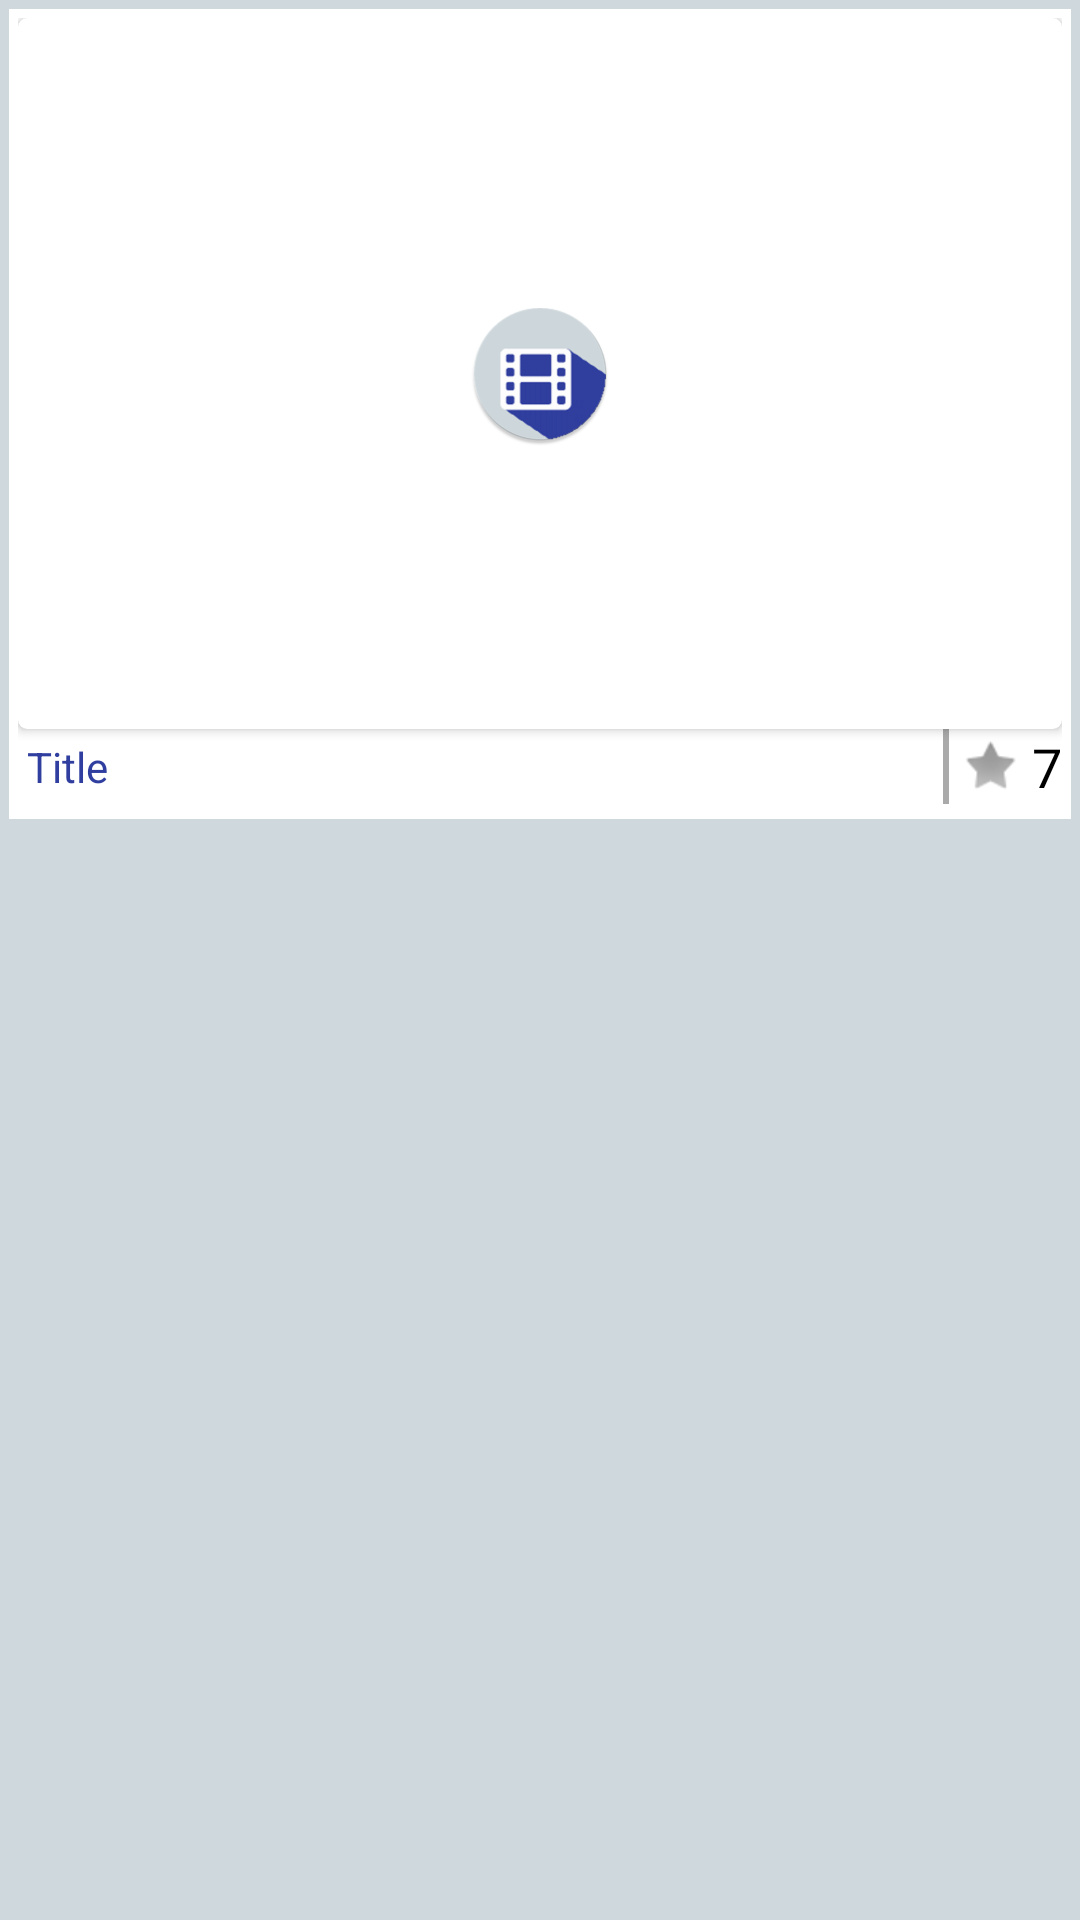

Layout XML and referenced resources for this Android screen:
<!-- AndroidManifest.xml: application theme AppTheme -->
<!-- res/layout/movie_item.xml -->
<?xml version="1.0" encoding="utf-8"?>
<LinearLayout xmlns:android="http://schemas.android.com/apk/res/android"
    xmlns:tools="http://schemas.android.com/tools"
    android:id="@+id/card_layout"
    android:layout_width="match_parent"
    android:layout_height="wrap_content"
    android:background="@color/colorAccent">

    <LinearLayout
        android:orientation="vertical"
        android:layout_width="match_parent"
        android:layout_height="wrap_content"
        android:background="@color/white"
        android:layout_margin="3dp"
        android:paddingTop="3dp"
        android:paddingRight="3dp"
        android:paddingLeft="3dp"
        android:paddingBottom="5dp">
        <android.support.v7.widget.CardView xmlns:android="http://schemas.android.com/apk/res/android"
            xmlns:card_view="http://schemas.android.com/apk/res-auto"
            android:id="@+id/movie_item"
            android:layout_width="match_parent"
            android:layout_height="wrap_content"
            android:foreground="?selectableItemBackground"
            card_view:cardCornerRadius="3dp">

            <FrameLayout
                android:id="@+id/cardRelative"
                android:layout_width="match_parent"
                android:layout_height="237dp"
                android:layout_gravity="center_horizontal">

                <ImageView
                    android:id="@+id/img_movie_item"
                    android:layout_width="match_parent"
                    android:layout_height="match_parent"
                    android:adjustViewBounds="true"
                    android:scaleType="center"
                    android:src="@mipmap/ic_launcher"
                    tools:background="#ccc"/>
            </FrameLayout>
        </android.support.v7.widget.CardView>
        <RelativeLayout
            android:layout_width="wrap_content"
            android:layout_height="25dp">
            <TextView
                android:id="@+id/txt_title"
                android:layout_width="wrap_content"
                android:layout_height="wrap_content"
                android:maxLines="1"
                android:padding="3dp"
                android:text="Title"
                android:layout_centerVertical="true"
                android:textAppearance="?android:attr/textAppearanceSmall"
                android:textColor="@color/colorPrimary"
                android:maxLength="22"
                tools:text="Judul Film"/>
            <RelativeLayout
                android:id="@+id/rlRight"
                android:layout_width="match_parent"
                android:layout_height="match_parent"
                android:gravity="end">
                <View
                    android:id="@+id/sp"
                    android:layout_width="2dp"
                    android:layout_height="wrap_content"
                    android:background="@android:color/darker_gray"
                    android:layout_toStartOf="@+id/img_votes"/>
                <ImageView
                    android:id="@+id/img_votes"
                    android:layout_width="wrap_content"
                    android:layout_height="wrap_content"
                    android:src="@android:drawable/star_off"
                    android:layout_toStartOf="@id/txt_votes"
                    android:layout_centerVertical="true"/>
                <TextView
                    android:id="@+id/txt_votes"
                    android:layout_width="wrap_content"
                    android:layout_height="wrap_content"
                    android:maxLines="1"
                    android:layout_alignParentEnd="true"
                    android:text="@string/txtVote"
                    android:textAppearance="?android:attr/textAppearanceMedium"
                    android:textColor="@color/black"
                    android:layout_centerVertical="true"
                    tools:text="7"/>
            </RelativeLayout>
        </RelativeLayout>
    </LinearLayout>
</LinearLayout>
<!-- resources referenced by this layout -->
<resources>
  <color name="black">#000000</color>
  <color name="colorAccent">#CFD8DC</color>
  <color name="colorPrimary">#303F9F</color>
  <color name="white">#FFFFFF</color>
  <!-- mipmap ic_launcher: png bitmap (mipmap-hdpi, 4150 bytes) -->
  <string name="txtVote">7</string>
  <style name="AppTheme" parent="Theme.AppCompat.Light.DarkActionBar">
          
          <item name="colorPrimary">@color/colorPrimary</item>
          <item name="colorPrimaryDark">@color/colorPrimaryDark</item>
          <item name="colorAccent">@color/colorAccent</item>
          <item name="android:navigationBarColor">@color/colorPrimary</item>
      </style>
  <color name="colorPrimaryDark">#303F9F</color>
</resources>
